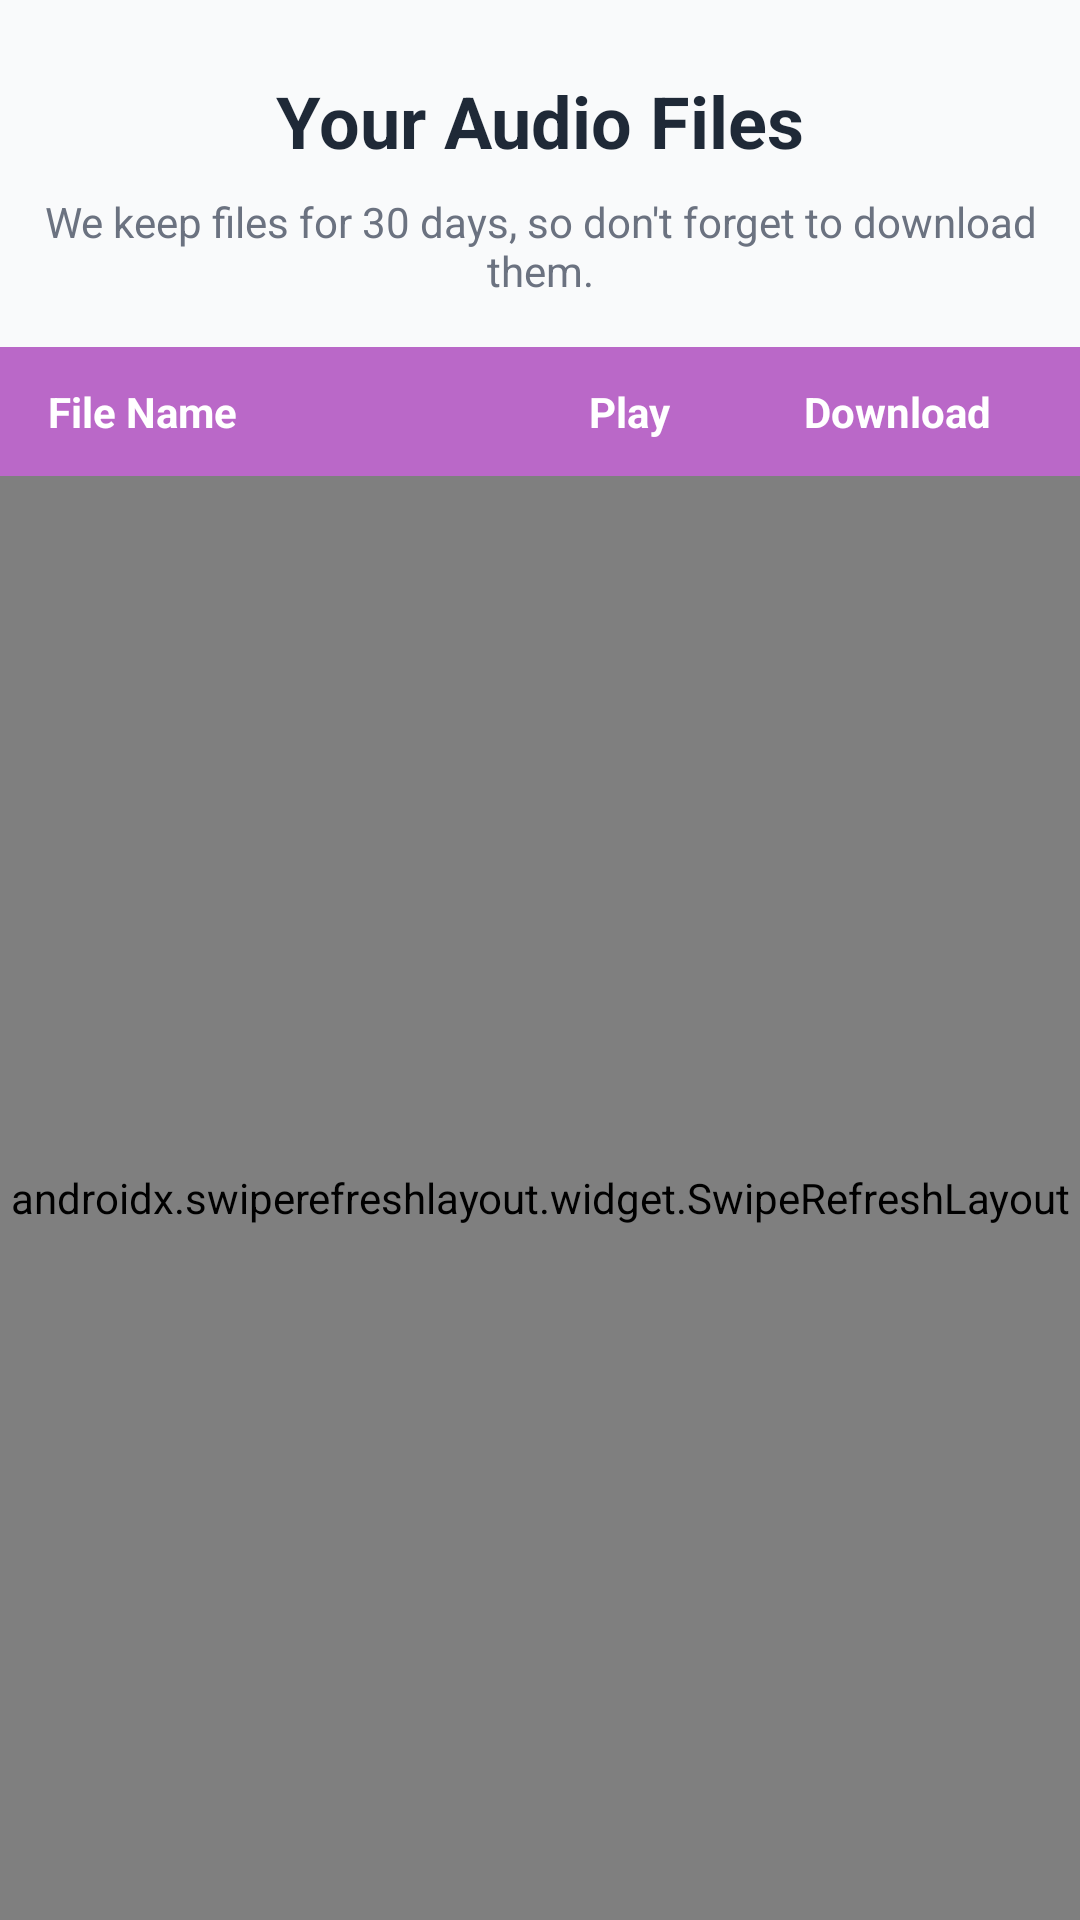

Layout XML and referenced resources for this Android screen:
<!-- AndroidManifest.xml: application theme Theme.AutoVoice -->
<!-- res/layout/fragment_your_audio_files.xml -->
<?xml version="1.0" encoding="utf-8"?>
<LinearLayout xmlns:android="http://schemas.android.com/apk/res/android"
    xmlns:tools="http://schemas.android.com/tools"
    android:layout_width="match_parent"
    android:layout_height="match_parent"
    android:orientation="vertical"
    android:background="#F9FAFB" tools:context=".fragments.AudioFilesFragment">

    <TextView
        android:id="@+id/tvAudioFilesTitle"
        android:layout_width="match_parent"
        android:layout_height="wrap_content"
        android:text="Your Audio Files"
        android:textSize="24sp"
        android:textStyle="bold"
        android:textColor="#1F2937" android:paddingTop="24dp"
        android:paddingBottom="8dp"
        android:gravity="center_horizontal"/>

    <TextView
        android:id="@+id/tvAudioFilesSubtitle"
        android:layout_width="match_parent"
        android:layout_height="wrap_content"
        android:text="We keep files for 30 days, so don't forget to download them."
        android:textSize="14sp"
        android:textColor="#6B7280" android:paddingBottom="16dp"
        android:gravity="center_horizontal"/>

    <LinearLayout
        android:id="@+id/llTableHeaders"
        android:layout_width="match_parent"
        android:layout_height="wrap_content"
        android:orientation="horizontal"
        android:background="@color/app_primary_color" android:paddingTop="12dp"
        android:paddingBottom="12dp"
        android:paddingStart="16dp"
        android:paddingEnd="16dp">

        <TextView
            android:layout_width="0dp"
            android:layout_height="wrap_content"
            android:layout_weight="2.5"
            android:text="File Name"
            android:textColor="@android:color/white"
            android:textSize="14sp"
            android:textStyle="bold"/>


        <TextView
            android:layout_width="0dp"
            android:layout_height="wrap_content"
            android:layout_weight="1.5"
            android:text="Play"
            android:gravity="center_horizontal"
            android:textColor="@android:color/white"
            android:textSize="14sp"
            android:textStyle="bold"/>

        <TextView
            android:layout_width="0dp"
            android:layout_height="wrap_content"
            android:layout_weight="1.5"
            android:text="Download"
            android:gravity="center_horizontal"
            android:textColor="@android:color/white"
            android:textSize="14sp"
            android:textStyle="bold"/>
    </LinearLayout>

    <androidx.swiperefreshlayout.widget.SwipeRefreshLayout
        android:id="@+id/swipeRefreshLayoutAudioFiles"
        android:layout_width="match_parent"
        android:layout_height="0dp"
        android:layout_weight="1">

        <ListView
            android:id="@+id/audioFilesListView"
            android:layout_width="match_parent"
            android:layout_height="match_parent"
            android:divider="@null" android:dividerHeight="0dp"
            android:background="@android:color/white" android:paddingStart="8dp"
            android:paddingEnd="8dp"/>

    </androidx.swiperefreshlayout.widget.SwipeRefreshLayout>

    <TextView
        android:id="@+id/tvNoAudioFiles"
        android:layout_width="match_parent"
        android:layout_height="match_parent" android:text="No audio files found.\nTry creating a new one!"
        android:gravity="center"
        android:textSize="18sp"
        android:textColor="#4B5563" android:padding="24dp"
        android:background="@android:color/white" android:visibility="gone"/> </LinearLayout>
<!-- resources referenced by this layout -->
<resources>
  <color name="app_primary_color">#BA68C8</color>
  <style name="Theme.AutoVoice" parent="Base.Theme.AutoVoice" />
  <style name="Base.Theme.AutoVoice" parent="Theme.Material3.DayNight.NoActionBar">
          
          
      </style>
</resources>
